The GitHub repository muhammad-zainal-muttaqin/Anylabel contains a labelled image folder "crops" with 2 categories: ripe, unripe. Examples follow, each with its label.

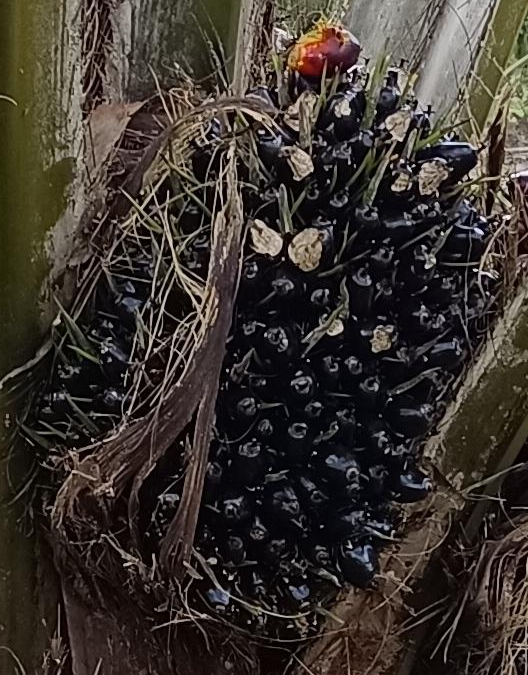
Label: unripe

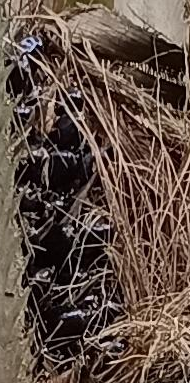
Label: unripe

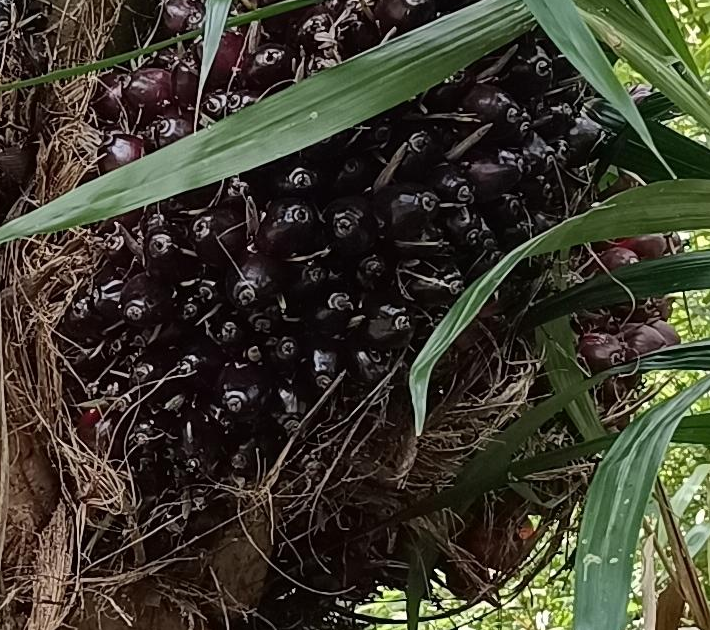
Label: ripe

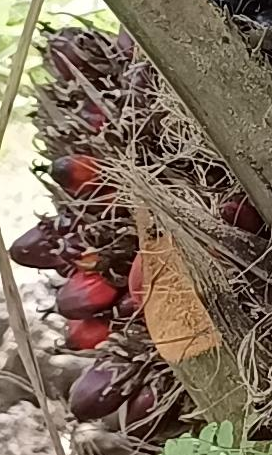
Label: ripe

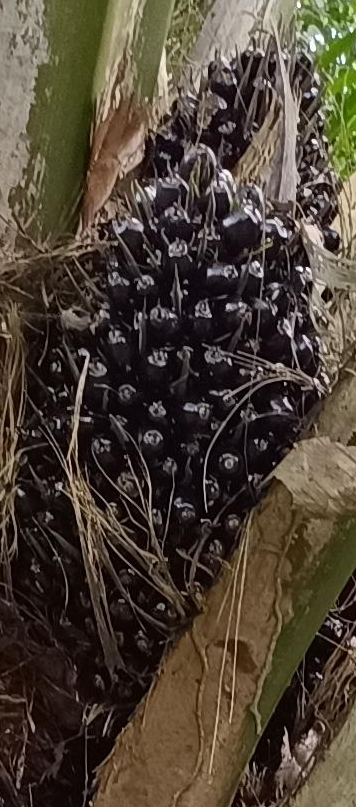
Label: unripe

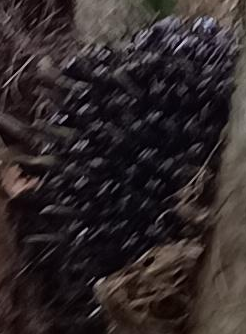
Label: unripe
